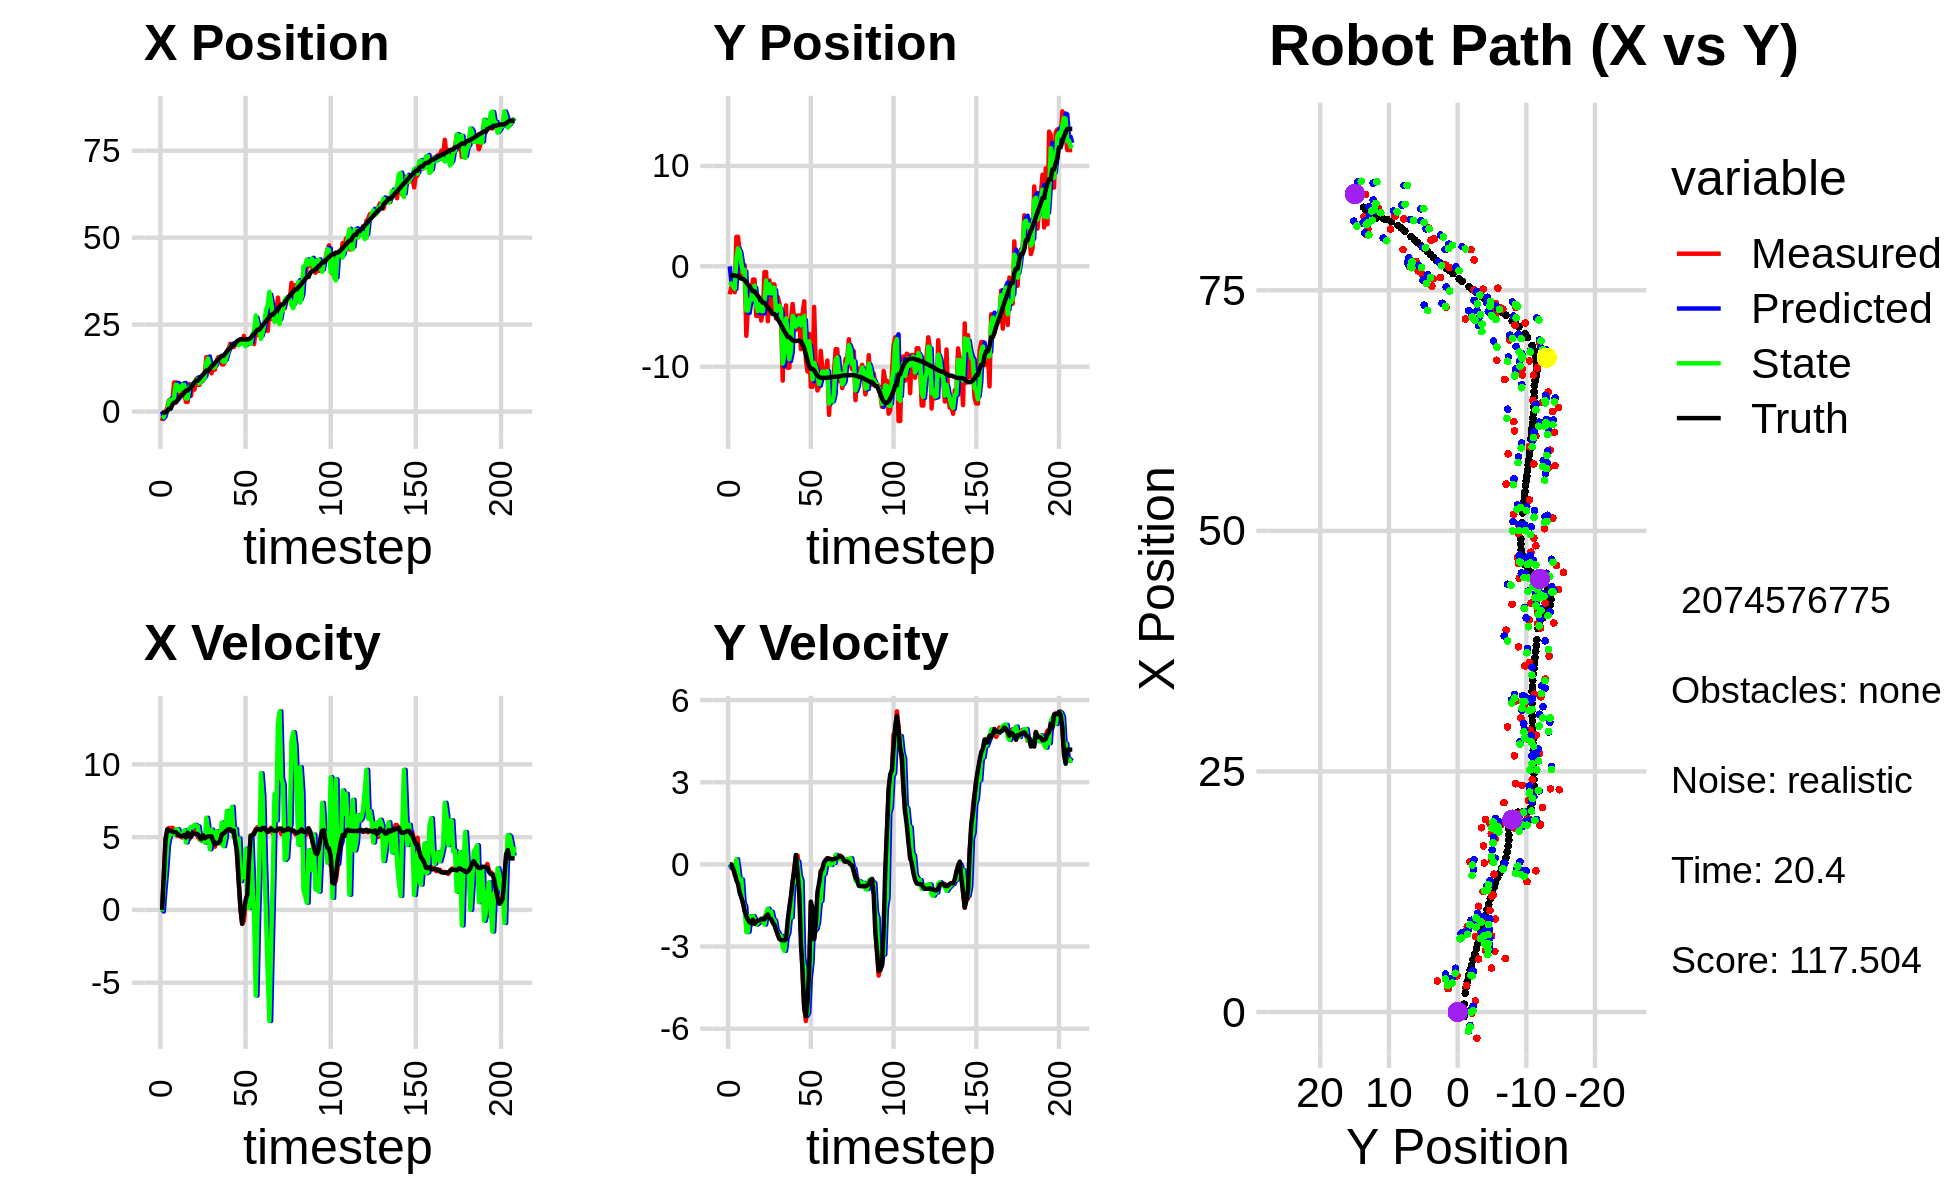

Values plotted in this chart, from the file beside it:
0.000000000000000000e+00, 0.000000000000000000e+00, 0.000000000000000000e+00, -0.000000000000000000e+00, 0.000000000000000000e+00, 0.000000000000000000e+00, 0.000000000000000000e+00, 0.000000000000000000e+00, 0.000000000000000000e+00, 0.000000000000000000e+00, 0.000000000000000000e+00, 0.000000000000000000e+00, -4.788985549652291507e-01, -9.049959176638511238e-01, 0.000000000000000000e+00, 0.000000000000000000e+00, 0.000000000000000000e+00, 3.467394562903791666e-04
-2.724488049208591001e+00, -2.787361683170362259e+00, 0.000000000000000000e+00, -0.000000000000000000e+00, 0.000000000000000000e+00, 0.000000000000000000e+00, 0.000000000000000000e+00, 0.000000000000000000e+00, -1.976793328554427687e+00, -1.559416798700575812e+00, -1.092744795804016372e-01, -1.225886544724564126e-01, -4.788985549652291507e-01, -9.049959176638511238e-01, 0.000000000000000000e+00, 0.000000000000000000e+00, 0.000000000000000000e+00, 2.160951698897406459e-04
-1.215484588326047749e-01, -2.068951112556539851e+00, 2.404996761679735418e+00, -3.929210452886996822e-03, -1.987720776512467813e+00, -1.571675664147821561e+00, -1.092744795804016372e-01, -1.225886544724564126e-01, -1.536145719579710800e+00, -1.811631883048142599e+00, 1.435381473760699134e+00, -6.193515189664847848e-02, -2.878661454517973395e-01, -9.054405524952272577e-01, 2.399999999999999911e+00, -7.000000000000000146e-03, 2.400000095367431641e+00, 1.633768086321651936e-03
-1.215484588326047749e-01, -2.068951112556539851e+00, 4.857576691134252833e+00, -1.176082122794070289e-01, -1.392607572203640842e+00, -1.817825398237807422e+00, 1.435381473760699134e+00, -6.193515189664847848e-02, -9.500271605119348095e-03, -1.965092294522155614e+00, 2.733162262729109226e+00, -1.169570596984535749e-01, -2.878661454517973395e-01, -9.054405524952272577e-01, 4.798000000000000043e+00, -1.539999999999999980e-01, 4.800000190734863281e+00, 2.420656383037567139e-02
1.141777187375293101e+00, -2.582242331156419546e+00, 5.482435854931668295e+00, -3.998855924764851411e-01, 2.638159546677915634e-01, -1.976788000492000874e+00, 2.733162262729109226e+00, -1.169570596984535749e-01, 1.565892640218172760e-01, -2.244741310377755372e+00, 4.431409716288127854e+00, -1.752157520579638583e-01, 1.877083480197865029e-01, -9.171766845085330688e-01, 5.525000000000000355e+00, -3.160000000000000031e-01, 5.533999919891357422e+00, 7.281046360731124878e-02
3.224370211493586602e+00, 2.937183327146491330e+00, 5.633035326025454204e+00, -4.108702278317371004e-01, 5.997302356506301058e-01, -2.262262885583551597e+00, 4.431409716288127854e+00, -1.752157520579638583e-01, 3.010015537184144385e+00, 7.834729468601571156e-01, 5.019033247998552660e+00, 1.880621942470353525e-01, 8.191628160978501327e-01, -9.607427650348483450e-01, 5.456999999999999851e+00, -5.779999999999999583e-01, 5.486999988555908203e+00, 7.281046360731124878e-02
3.224370211493586602e+00, 2.937183327146491330e+00, 5.336472468505889744e+00, -6.589302193669714924e-01, 3.511918861983999829e+00, 8.022791662848606231e-01, 5.019033247998552660e+00, 1.880621942470353525e-01, 3.423233858516786299e+00, 1.793932381231962303e+00, 5.227822400844125639e+00, -2.380165763087577768e-01, 8.191628160978501327e-01, -9.607427650348483450e-01, 5.429000000000000270e+00, -7.109999999999999654e-01, 5.474999904632568359e+00, 1.228548884391784668e-01
2.425641179164388817e+00, 1.375306858368610330e+00, 5.646457935177609855e+00, -9.016851139099970602e-01, 3.946016098601198951e+00, 1.770130723601086586e+00, 5.227822400844125639e+00, -2.380165763087577768e-01, 2.753207135793278582e+00, 1.485215140613488138e+00, 5.267609248804046906e+00, -8.260672494854837122e-01, 1.958307713585132337e+00, -1.113819585106924803e+00, 5.383000000000000007e+00, -1.040000000000000036e+00, 5.481999874114990234e+00, 1.583533734083175659e-01
8.353321999710212609e+00, -1.082481042673014926e+00, 5.559312864348702199e+00, -1.130030032728997824e+00, 3.279968060673683183e+00, 1.402608415664939656e+00, 5.267609248804046906e+00, -8.260672494854837122e-01, 4.027413346672224392e+00, 3.429496798385818224e-01, 5.191294522693062241e+00, -5.532695839981836006e-01, 2.573488682710986630e+00, -1.236709014644778337e+00, 5.346000000000000085e+00, -1.213000000000000078e+00, 5.481999874114990234e+00, 2.005358189344406128e-01
8.353321999710212609e+00, -1.082481042673014926e+00, 5.211831159182602313e+00, -1.428296140680117787e+00, 4.546542798941530350e+00, 2.876227214387634401e-01, 5.191294522693062241e+00, -5.532695839981836006e-01, 7.707060550314892566e+00, -5.766699563554676944e-01, 5.518022517352121348e+00, -1.404023224750957199e+00, 2.573488682710986630e+00, -1.236709014644778337e+00, 5.346000000000000085e+00, -1.407000000000000028e+00, 5.527999877929687500e+00, 2.674816846847534180e-01
3.770301372059077671e+00, 1.024817368676845253e-01, 5.087615064979170931e+00, -1.696449542555054535e+00, 8.258862802050105145e+00, -7.170722788305634587e-01, 5.518022517352121348e+00, -1.404023224750957199e+00, 7.613872157229398141e+00, -3.495301027882364853e-01, 5.550483528841628988e+00, -1.538197404973825400e+00, 3.186830967825214245e+00, -1.401111350527918242e+00, 5.224999999999999645e+00, -1.695000000000000062e+00, 5.493000030517578125e+00, 3.218527734279632568e-01
5.554633945254459526e+00, -6.928725407643299583e+00, 5.242659247650160559e+00, -1.954110197832472862e+00, 8.168920510113560240e+00, -5.033498432856190474e-01, 5.550483528841628988e+00, -1.538197404973825400e+00, 5.962303885750905863e+00, -4.391925436244349612e+00, 5.186046673282616482e+00, -2.473739095744177163e+00, 3.785662144870943102e+00, -1.597852395175456186e+00, 5.128999999999999559e+00, -1.891999999999999904e+00, 5.467000007629394531e+00, 3.567813634872436523e-01
6.410101145946201839e+00, -4.075619326209223736e+00, 5.025753313923046584e+00, -2.002473964023143704e+00, 6.480908553079167689e+00, -4.639299345818767684e+00, 5.186046673282616482e+00, -2.473739095744177163e+00, 6.501343191061656590e+00, -4.409659373447190944e+00, 5.094431968043408254e+00, -2.459305886517686002e+00, 4.373926609789902997e+00, -1.815511571095268284e+00, 5.067000000000000171e+00, -2.017999999999999794e+00, 5.453999996185302734e+00, 3.791630268096923828e-01
7.830720156846846969e+00, -2.578761147084843053e+00, 4.975588768980082399e+00, -1.982486274836914752e+00, 7.010786387865997504e+00, -4.655589962098959589e+00, 5.094431968043408254e+00, -2.459305886517686002e+00, 7.650536197434738561e+00, -3.362508718211413505e+00, 5.141887061868731124e+00, -1.893311355840095800e+00, 4.860868901508601070e+00, -2.009469793792574066e+00, 5.091000000000000192e+00, -2.112999999999999989e+00, 5.511000156402587891e+00, 3.791630268096923828e-01
5.513550982322546368e+00, -3.042460249081405443e+00, 5.242730796657895986e+00, -2.206155047534668068e+00, 8.164724903621610963e+00, -3.551839853795422997e+00, 5.141887061868731124e+00, -1.893311355840095800e+00, 7.657102461843455110e+00, -3.338325636934350804e+00, 5.468969500132587314e+00, -1.982989356005319115e+00, 5.448477238905701014e+00, -2.255521701248880184e+00, 5.149000000000000021e+00, -2.142999999999999794e+00, 5.577000141143798828e+00, 3.983100950717926025e-01
2.763214319855034073e+00, -1.318000959054630661e+00, 5.098057534040147942e+00, -2.069253919772344741e+00, 8.203999411856713664e+00, -3.536624572534882827e+00, 5.468969500132587314e+00, -1.982989356005319115e+00, 3.764719485479503192e+00, -2.136395961883448713e+00, 4.638699270865799917e+00, -1.888648958881167017e+00, 6.026865452349189134e+00, -2.492260859843483889e+00, 4.982999999999999652e+00, -2.020000000000000018e+00, 5.376999855041503906e+00, 3.855741918087005615e-01
2.763214319855034073e+00, -1.318000959054630661e+00, 5.295989137491814880e+00, -2.169153895690212774e+00, 4.228589412566083006e+00, -2.325260857771565437e+00, 4.638699270865799917e+00, -1.888648958881167017e+00, 3.803658383762723361e+00, -1.930599400241394425e+00, 5.203220860105849610e+00, -2.006376522445612487e+00, 6.026865452349189134e+00, -2.492260859843483889e+00, 5.302999999999999936e+00, -2.170999999999999819e+00, 5.730999946594238281e+00, 3.887412846088409424e-01
7.891149490967923619e+00, -4.946195171882151520e+00, 4.861167609399426937e+00, -2.011758464377351618e+00, 4.323980469773307966e+00, -2.131237052485955630e+00, 5.203220860105849610e+00, -2.006376522445612487e+00, 7.070705965467791287e+00, -3.972425917298717746e+00, 5.588414904193994559e+00, -2.198670699435617326e+00, 6.626055211274151979e+00, -2.737340734371713324e+00, 5.065999999999999837e+00, -2.096000000000000085e+00, 5.481999874114990234e+00, 3.923824429512023926e-01
4.562296599538156805e+00, -4.933219597922099631e+00, 5.030259370394990270e+00, -2.081735846103822229e+00, 7.629547455887190743e+00, -4.192292987242279168e+00, 5.588414904193994559e+00, -2.198670699435617326e+00, 7.106473865381283339e+00, -4.461746373066467264e+00, 5.703524252298779906e+00, -2.132284303613944942e+00, 7.109920948574470323e+00, -2.937799976750993469e+00, 5.033999999999999808e+00, -2.049999999999999822e+00, 5.435999870300292969e+00, 3.923824429512023926e-01
8.023177177206640920e+00, -3.312039957538919221e+00, 5.432570573389716273e+00, -2.153952497163670987e+00, 7.676826290611161063e+00, -4.674974803427861758e+00, 5.703524252298779906e+00, -2.132284303613944942e+00, 7.888804738639488612e+00, -3.751420420067963946e+00, 5.654120387811240711e+00, -2.069788853583215626e+00, 7.693102330339668171e+00, -3.172117041043117869e+00, 5.277000000000000135e+00, -2.041999999999999815e+00, 5.657999992370605469e+00, 3.774756789207458496e-01
6.311654300009220897e+00, -5.404252933384677604e+00, 5.358381712683160991e+00, -2.049613204942134281e+00, 8.454216777420612061e+00, -3.958399305426285597e+00, 5.654120387811240711e+00, -2.069788853583215626e+00, 8.036728682802033674e+00, -4.439475004469725761e+00, 5.846422942477200735e+00, -1.983923027515634541e+00, 8.296902150453130176e+00, -3.404525802454224870e+00, 5.230000000000000426e+00, -1.991999999999999993e+00, 5.596000194549560547e+00, 3.653349876403808594e-01
9.395522177110452233e+00, -4.423593329209988489e+00, 5.316512075895397871e+00, -2.024702897360916243e+00, 8.621370977049753748e+00, -4.637867307221289259e+00, 5.846422942477200735e+00, -1.983923027515634541e+00, 9.103054481059546177e+00, -4.488821958543665502e+00, 5.777555718082944658e+00, -2.006599356389104916e+00, 8.898083180433859596e+00, -3.633618162259900419e+00, 5.224999999999999645e+00, -2.007000000000000117e+00, 5.597000122070312500e+00, 3.638746440410614014e-01
7.710627287744277858e+00, -5.680380329249871130e-01, 5.007188848639321677e+00, -1.932032592797018999e+00, 9.680810052867840909e+00, -4.689481894182575772e+00, 5.777555718082944658e+00, -2.006599356389104916e+00, 9.363455853337011803e+00, -3.438463339336479407e+00, 5.737460992946890492e+00, -2.196428123238073571e+00, 8.898083180433859596e+00, -3.633618162259900419e+00, 5.189000000000000057e+00, -2.004000000000000004e+00, 5.561999797821044922e+00, 3.682504296302795410e-01
7.710627287744277858e+00, -5.680380329249871130e-01, 4.833623113835320950e+00, -1.840019261619514346e+00, 9.937201952631701474e+00, -3.658106151660286631e+00, 5.737460992946890492e+00, -2.196428123238073571e+00, 8.080558777386832148e+00, -1.422133134056212000e+00, 4.889610517914553256e+00, -1.757153933274919533e+00, 9.495907277312456429e+00, -3.863868998148034972e+00, 5.001000000000000334e+00, -1.893999999999999906e+00, 5.347000122070312500e+00, 3.637330532073974609e-01
9.664154649300915167e+00, -5.471164271949845670e+00, 5.085043815288051050e+00, -1.907378547680176117e+00, 8.569519829178286585e+00, -1.597848527383703976e+00, 4.889610517914553256e+00, -1.757153933274919533e+00, 8.814187368864825345e+00, -2.681695077430884311e+00, 4.744708283803237059e+00, -1.617007695885855245e+00, 1.007315871124655615e+01, -4.083834217600120553e+00, 4.855000000000000426e+00, -1.828999999999999959e+00, 5.188000202178955078e+00, 3.588546514511108398e-01
8.875604003612455273e+00, -1.407913730568384203e+00, 5.119686625096186106e+00, -1.920372919933320155e+00, 9.288658197245149850e+00, -2.843395847019469791e+00, 4.744708283803237059e+00, -1.617007695885855245e+00, 9.059922292038914193e+00, -1.801332101443396061e+00, 4.805502374626819950e+00, -1.806970332467035423e+00, 1.063532492503783899e+01, -4.294980810428549844e+00, 5.131000000000000227e+00, -1.973999999999999977e+00, 5.497000217437744141e+00, 3.588546514511108398e-01
1.055233791449649061e+01, -4.698164256006547745e+00, 4.988899895910733129e+00, -1.956977525783544891e+00, 9.540472529501595744e+00, -1.982029134690099559e+00, 4.805502374626819950e+00, -1.806970332467035423e+00, 9.788974960438466155e+00, -2.698409272060271036e+00, 4.632719321725958572e+00, -1.727753041955216506e+00, 1.121662566121631777e+01, -4.521692799187067457e+00, 4.921999999999999709e+00, -1.993999999999999995e+00, 5.310999870300292969e+00, 3.738217055797576904e-01
1.563334414371835024e+01, -1.803706453303205670e+00, 5.125935622902344058e+00, -2.104153930657401528e+00, 1.025224689261106192e+01, -2.871184576255792820e+00, 4.632719321725958572e+00, -1.727753041955216506e+00, 1.419162937255360113e+01, -2.093451622836159487e+00, 6.329279390122191984e+00, -1.996234741797215051e+00, 1.178500601692773841e+01, -4.754417226405525554e+00, 5.006000000000000227e+00, -2.125999999999999890e+00, 5.439000129699707031e+00, 3.895180821418762207e-01
1.563334414371835024e+01, -1.803706453303205670e+00, 5.155276336016376248e+00, -2.212516078436765454e+00, 1.482455731156582068e+01, -2.293075097015881081e+00, 6.329279390122191984e+00, -1.996234741797215051e+00, 1.527835366582195853e+01, -2.163590336284689553e+00, 5.488420116502963353e+00, -2.045239706015524739e+00, 1.178500601692773841e+01, -4.754417226405525554e+00, 5.048000000000000043e+00, -2.213000000000000078e+00, 5.511000156402587891e+00, 4.054016470909118652e-01
1.217864923196066940e+01, -5.190792949548748147e+00, 5.109548641679281467e+00, -2.342680425699787072e+00, 1.582719567747225398e+01, -2.368114306886242026e+00, 5.488420116502963353e+00, -2.045239706015524739e+00, 1.323279066237640578e+01, -4.477747163725489088e+00, 4.171367314245405744e+00, -2.403353081526896418e+00, 1.236361166826895541e+01, -5.004160927008863169e+00, 5.057000000000000384e+00, -2.402000000000000135e+00, 5.598000049591064453e+00, 4.298923015594482422e-01
1.099772974892583832e+01, -3.049606368806473622e+00, 4.992341038256258301e+00, -2.578699572687206842e+00, 1.364992739380094555e+01, -4.718082471878179085e+00, 4.171367314245405744e+00, -2.403353081526896418e+00, 1.263306546061051883e+01, -4.295297659126803502e+00, 5.513551550340391572e+00, -2.485043709905264020e+00, 1.294575735905720748e+01, -5.274343059851583249e+00, 5.054999999999999716e+00, -2.552999999999999936e+00, 5.663000106811523438e+00, 4.767848849296569824e-01
1.252111497563763898e+01, -3.713073657127390348e+00, 4.682557036392843486e+00, -2.705572678456142022e+00, 1.318442061564455869e+01, -4.543802030117330304e+00, 5.513551550340391572e+00, -2.485043709905264020e+00, 1.260011471068985323e+01, -3.931563842949719501e+00, 4.876827819902221250e+00, -2.635342567463733410e+00, 1.342773291462250995e+01, -5.523735092277767045e+00, 4.716000000000000192e+00, -2.725999999999999979e+00, 5.447000026702880859e+00, 5.239346027374267578e-01
1.204331037383406056e+01, -4.972755299719251454e+00, 4.339544465482029878e+00, -2.648662106979994935e+00, 1.308779749268007464e+01, -4.195098099696092930e+00, 4.876827819902221250e+00, -2.635342567463733410e+00, 1.278840790831978680e+01, -4.388542770336902876e+00, 5.064002770498714057e+00, -2.611839294658185207e+00, 1.396331450376726657e+01, -5.834967182295391019e+00, 4.524000000000000021e+00, -2.759999999999999787e+00, 5.300000190734863281e+00, 5.479986071586608887e-01
1.467387357337965170e+01, -1.138831715470329442e+01, 4.634097150541568233e+00, -2.795512393101818649e+00, 1.329480818536965891e+01, -4.649726699802721797e+00, 5.064002770498714057e+00, -2.611839294658185207e+00, 1.410223750240194107e+01, -9.686544559242850738e+00, 5.413991781551176885e+00, -3.025402651522084430e+00, 1.448521277328273449e+01, -6.152770087833538071e+00, 4.602000000000000313e+00, -2.775999999999999801e+00, 5.374000072479248047e+00, 5.428047180175781250e-01
1.567510250196882460e+01, -4.959491656333790743e+00, 4.694891521697977410e+00, -2.832186509435075106e+00, 1.464363668055705858e+01, -9.989084824395058959e+00, 5.413991781551176885e+00, -3.025402651522084430e+00, 1.515872774489650432e+01, -8.745206653567514365e+00, 4.611411085999511883e+00, -3.160068735237959725e+00, 1.501336142476211677e+01, -6.471818016449225830e+00, 4.599999999999999645e+00, -2.778999999999999915e+00, 5.374000072479248047e+00, 5.428047180175781250e-01
1.548372639932815531e+01, -3.892819926875604519e+00, 4.598559699487097419e+00, -2.815477726676831161e+00, 1.561986885349645604e+01, -9.061213527091309672e+00, 4.611411085999511883e+00, -3.160068735237959725e+00, 1.553659978301136668e+01, -5.189373271024670942e+00, 4.540093060949582870e+00, -2.674655075709907681e+00, 1.545661208054663405e+01, -6.740473793484317078e+00, 4.709999999999999964e+00, -2.737000000000000099e+00, 5.447999954223632812e+00, 5.493797063827514648e-01
1.355592104815759846e+01, -1.009860567820650168e+01, 4.794480479093151892e+00, -2.593522751878841515e+00, 1.599060908910632506e+01, -5.456838778595662021e+00, 4.540093060949582870e+00, -2.674655075709907681e+00, 1.486258738526831102e+01, -6.607927098270613087e+00, 6.004703943936634758e+00, -2.512556855711382653e+00, 1.602117010963631571e+01, -7.032448814769168166e+00, 5.182000000000000384e+00, -2.069999999999999840e+00, 5.579999923706054688e+00, 4.958601891994476318e-01
1.355592104815759846e+01, -1.009860567820650168e+01, 4.988959512012042907e+00, -1.628431303122412022e+00, 1.546305777966197503e+01, -6.859182783841751174e+00, 6.004703943936634758e+00, -2.512556855711382653e+00, 1.428057782435536360e+01, -9.250374516673879555e+00, 4.383248384767519212e+00, -1.905104474739344411e+00, 1.602117010963631571e+01, -7.032448814769168166e+00, 5.253000000000000114e+00, -1.582999999999999963e+00, 5.486000061035156250e+00, 3.155039548873901367e-01
1.433166644008031909e+01, -5.309025214653351199e+00, 5.430240309934519338e+00, -1.244400370238432529e+00, 1.471890266283211623e+01, -9.440884964147814529e+00, 4.383248384767519212e+00, -1.905104474739344411e+00, 1.442469731348203332e+01, -8.432003151026165710e+00, 5.000091958565997530e+00, -1.940546986033222288e+00, 1.662224432876497815e+01, -7.225921199577916454e+00, 5.357000000000000206e+00, -1.155999999999999917e+00, 5.480000019073486328e+00, 2.252715826034545898e-01
1.726414661100839254e+01, -3.755223319641121105e+00, 5.500429150558007407e+00, -7.401224742221639286e-01, 1.492470650933863396e+01, -8.626057849629487961e+00, 5.000091958565997530e+00, -1.940546986033222288e+00, 1.614221273659625311e+01, -4.947121821331361247e+00, 6.802002220533852395e+00, -7.578708800404019286e-01, 1.723651549242747194e+01, -7.362231301168228548e+00, 5.466999999999999638e+00, -6.129999999999999893e-01, 5.500999927520751953e+00, 1.337538510560989380e-01
1.797026880808835259e+01, -5.496057556836765556e+00, 5.435097081009183206e+00, -9.906719896242344170e-02, 1.682241295864963959e+01, -5.022908909335401795e+00, 6.802002220533852395e+00, -7.578708800404019286e-01, 1.757213970266022329e+01, -5.153313263563776836e+00, 5.514788414731259358e+00, -6.450018874568134164e-01, 1.786521765641356296e+01, -7.438270138531973608e+00, 5.541999999999999815e+00, -2.260000000000000064e-01, 5.546999931335449219e+00, 1.822529174387454987e-02
1.948483785978657679e+01, -6.314472839939027971e+00, 5.525575823806133435e+00, 3.228546518500838292e-01, 1.812361854413335038e+01, -5.217813452309457922e+00, 5.514788414731259358e+00, -6.450018874568134164e-01, 1.871034009763662098e+01, -6.005480335594755026e+00, 6.546886260590737194e+00, 1.146305809611753990e-01, 1.839623495977358658e+01, -7.436101005456530189e+00, 5.543000000000000149e+00, 3.459999999999999742e-01, 5.553999900817871094e+00, -5.836278572678565979e-02
1.852303335085212410e+01, -4.899545715224827624e+00, 5.529569199912026001e+00, 3.230879813877620133e-01, 1.936502872369569417e+01, -5.994017277498637775e+00, 6.546886260590737194e+00, 1.146305809611753990e-01, 1.883353759010535455e+01, -5.727610666268712514e+00, 7.084488117199077450e+00, 1.102425204120382751e-01, 1.902445074945252657e+01, -7.408035800762596601e+00, 5.389000000000000234e+00, -3.320000000000000173e-01, 5.400000095367431641e+00, -5.836278572678565979e-02
1.852303335085212410e+01, -4.899545715224827624e+00, 5.478597006363337130e+00, -5.585906423724552594e-01, 1.954198640182526248e+01, -5.716586414227508683e+00, 7.084488117199077450e+00, 1.102425204120382751e-01, 1.913076303228137220e+01, -5.128022996561035107e+00, 5.018153228985781311e+00, -4.124178184731858154e-01, 1.902445074945252657e+01, -7.408035800762596601e+00, 5.456000000000000405e+00, -1.090000000000000080e+00, 5.563000202178955078e+00, 1.016075834631919861e-01
1.913680657732217938e+01, -8.249592588573898766e+00, 5.071790199917155739e+00, -2.300152728896574850e+00, 1.963257835517995176e+01, -5.169264778408353855e+00, 5.018153228985781311e+00, -4.124178184731858154e-01, 1.925122354621652221e+01, -5.892558919117488969e+00, 5.565142769001983680e+00, -5.928586164438639505e-01, 1.964992949350741824e+01, -7.490689323690033596e+00, 4.674000000000000377e+00, -2.904999999999999805e+00, 5.502999782562255859e+00, 4.257763922214508057e-01
1.952076330762935186e+01, -4.730932996527660528e+00, 3.626539122391513992e+00, -4.068256618596448604e+00, 1.980773782311672093e+01, -5.951844780761875064e+00, 5.565142769001983680e+00, -5.928586164438639505e-01, 1.975849709571721036e+01, -5.153682603053860944e+00, 3.707684802528175450e+00, -3.425421984726157998e+00, 2.021451994802389507e+01, -7.771315143326107844e+00, 3.990000000000000213e+00, -3.853000000000000203e+00, 5.546999931335449219e+00, 8.427399396896362305e-01
1.915118691316276056e+01, -3.483832881686612204e+00, 1.945502770837056916e+00, -5.235192870827876099e+00, 2.012926557597002741e+01, -5.496224801526476966e+00, 3.707684802528175450e+00, -3.425421984726157998e+00, 1.909941291172432898e+01, -4.961890955837241712e+00, 4.903350245716512568e+00, -3.758414566103565946e+00, 2.056543776432214443e+01, -8.165995643616103195e+00, 1.953000000000000069e+00, -5.253000000000000114e+00, 5.605000019073486328e+00, 1.214992165565490723e+00
2.067445724493546422e+01, -9.269768642038444639e+00, 1.126008942246187056e-01, -5.720892101376540140e+00, 1.958974793629597855e+01, -5.337732412447598662e+00, 4.903350245716512568e+00, -3.758414566103565946e+00, 2.003061300649978804e+01, -8.340478845704474509e+00, 1.980734598462420948e+00, -5.536207471367237787e+00, 2.077173277721536593e+01, -8.769777343527175972e+00, 1.069999999999999979e-01, -5.544999999999999929e+00, 5.546000003814697266e+00, 1.551116466522216797e+00
1.998250976251845046e+01, -1.048506121441324979e+01, -9.642056740242089807e-01, -5.098630185079429111e+00, 2.022868646634602996e+01, -8.894099592841198998e+00, 1.980734598462420948e+00, -5.536207471367237787e+00, 1.949749633182890562e+01, -9.296350841401133991e+00, 2.610225607395592728e+00, -5.420111110985023295e+00, 2.077101179962822641e+01, -9.403692291957067795e+00, -9.489999999999999547e-01, -5.024000000000000021e+00, 5.112999916076660156e+00, 1.757699847221374512e+00
2.175573405676218286e+01, -6.734545515836943608e+00, -7.596208371584480812e-01, -4.016804540660819711e+00, 1.975851889256846405e+01, -9.838361952499635521e+00, 2.610225607395592728e+00, -5.420111110985023295e+00, 2.010002706072164358e+01, -7.472880995973577356e+00, 2.250820325406746925e+00, -4.137596574328810561e+00, 2.069460341336322884e+01, -9.951048896703893476e+00, -1.330000000000000071e-01, -3.911000000000000032e+00, 3.913000106811523438e+00, 1.757699847221374512e+00
1.951379856512622624e+01, -1.199655513586575317e+01, 3.460488249146623230e-01, -1.467758242924212420e+00, 2.032510909326231996e+01, -7.886640653406458590e+00, 2.250820325406746925e+00, -4.137596574328810561e+00, 1.879995576817094971e+01, -8.957039245440537201e+00, 4.205815377325568427e+00, -3.609591067349811055e+00, 2.075411269087830846e+01, -1.021527485659746937e+01, 6.590000000000000302e-01, -1.362000000000000099e+00, 1.513000011444091797e+00, 1.339257717132568359e+00
1.951379856512622624e+01, -1.199655513586575317e+01, 9.784544508064821899e-01, -1.634518821761319352e+00, 1.922053730590350540e+01, -9.317998352175518306e+00, 4.205815377325568427e+00, -3.609591067349811055e+00, 1.992731669112317050e+01, -1.125470883808775291e+01, 9.461626276973396088e-01, -2.076415461888627245e+00, 2.075411269087830846e+01, -1.021527485659746937e+01, 1.052999999999999936e+00, -1.596999999999999975e+00, 1.912999987602233887e+00, 1.031392693519592285e+00
2.001666137562657255e+01, -4.040386245344119054e+00, 2.994212471027799083e+00, -2.712248397568715053e+00, 2.002193295389290384e+01, -1.146235038427661479e+01, 9.461626276973396088e-01, -2.076415461888627245e+00, 2.076657148583591805e+01, -9.614389260017118133e+00, 1.327504295652199851e-01, -2.409758319133759485e+00, 2.084978720578709499e+01, -1.035267834480143634e+01, 3.338000000000000078e+00, -2.730999999999999872e+00, 4.313000202178955078e+00, 7.360269427299499512e-01
2.011796781422155789e+01, -1.020377118974566422e+01, 4.919733011474608730e+00, -2.337955599815394248e+00, 2.077984652879244010e+01, -9.855365091930494259e+00, 1.327504295652199851e-01, -2.409758319133759485e+00, 1.942192285314741795e+01, -1.011335871259345787e+01, 5.116428357290667250e+00, -2.363705699737157051e+00, 2.120530077865724294e+01, -1.065025429546657953e+01, 5.097000000000000419e+00, -2.158999999999999808e+00, 5.534999847412109375e+00, 4.436278343200683594e-01
2.124882999105406611e+01, -1.236897568483704823e+01, 5.127267014129482270e+00, -1.156144198152125879e+00, 1.993356568887648450e+01, -1.034972928256717317e+01, 5.116428357290667250e+00, -2.363705699737157051e+00, 2.219128855054244553e+01, -1.087350943722337782e+01, 1.961806607389916746e+00, -2.119724590853274027e+00, 2.178039118674425723e+01, -1.091094403121967105e+01, 5.150000000000000355e+00, -1.014000000000000012e+00, 5.249000072479248047e+00, 2.217801809310913086e-01
1.938841244631480620e+01, -1.200604395756368703e+01, 5.335049918623203880e+00, -1.202997033950146122e+00, 2.238746921128143796e+01, -1.108548189630870517e+01, 1.961806607389916746e+00, -2.119724590853274027e+00, 2.302346555910272841e+01, -1.174327088251242124e+01, -3.162390381986139865e-01, -1.395652785475312907e+00, 2.237781664708286300e+01, -1.104000096096612182e+01, 5.205000000000000071e+00, -6.820000000000000506e-01, 5.249000072479248047e+00, 2.217801809310913086e-01
2.372834101305940280e+01, -8.423978374356879684e+00, 5.545035932468765694e+00, -2.346883567356081723e-01, 2.299184165528286528e+01, -1.188283616105995222e+01, -3.162390381986139865e-01, -1.395652785475312907e+00, 2.764243896343831608e+01, -1.105123825229507872e+01, -5.883211515039107553e+00, -1.335077434720554290e+00, 2.289119765178658739e+01, -1.109035877946945448e+01, 5.485000000000000320e+00, -2.780000000000000249e-01, 5.492000102996826172e+00, 4.229880124330520630e-02
2.200781485463440745e+01, -1.031115214622904119e+01, 5.686908640794577252e+00, -2.406929837908905745e-01, 2.705411781193440390e+01, -1.118474599576713402e+01, -5.883211515039107553e+00, -1.335077434720554290e+00, 2.515490867850309087e+01, -1.049598368603833087e+01, -4.720763343305645066e-01, -3.945793062005049645e-01, 2.352627894322752766e+01, -1.111522106986419267e+01, 5.549999999999999822e+00, -1.519999999999999962e-01, 5.552000045776367188e+00, 4.229880124330520630e-02
2.200781485463440745e+01, -1.031115214622904119e+01, 5.433966070373528190e+00, 1.920707842948012750e-02, 2.510770104507003353e+01, -1.053544161665838175e+01, -4.720763343305645066e-01, -3.945793062005049645e-01, 2.287384839264638714e+01, -1.048839359241422997e+01, 3.076838607178297380e+00, -3.404958668008279399e-01, 2.352627894322752766e+01, -1.111522106986419267e+01, 5.543999999999999595e+00, 7.499999999999999722e-02, 5.544000148773193359e+00, -3.534618765115737915e-03
2.414478784995194616e+01, -1.087157312224086603e+01, 5.550495826114838493e+00, 1.292307725835529497e-01, 2.318153225336421741e+01, -1.052244317909431359e+01, 3.076838607178297380e+00, -3.404958668008279399e-01, 2.087948930084857935e+01, -1.076790479083779850e+01, 9.382816032762804070e+00, 3.524359782525138263e-02, 2.416363188677291163e+01, -1.111239533286140713e+01, 5.485000000000000320e+00, 1.650000000000000078e-01, 5.486999988555908203e+00, -2.327853813767433167e-02
2.356057700562244150e+01, -9.393105194818181403e+00, 5.580444178333816119e+00, 2.255397938322886431e-01, 2.181777090412485975e+01, -1.076438043105527420e+01, 9.382816032762804070e+00, 3.524359782525138263e-02, 2.270090232316448109e+01, -1.042920631206798454e+01, 7.843241562763727970e+00, 1.925773407454424782e-02, 2.479363200118612554e+01, -1.109622387762925477e+01, 5.636000000000000121e+00, 2.250000000000000056e-01, 5.640999794006347656e+00, -4.039411619305610657e-02
... 148 more rows
